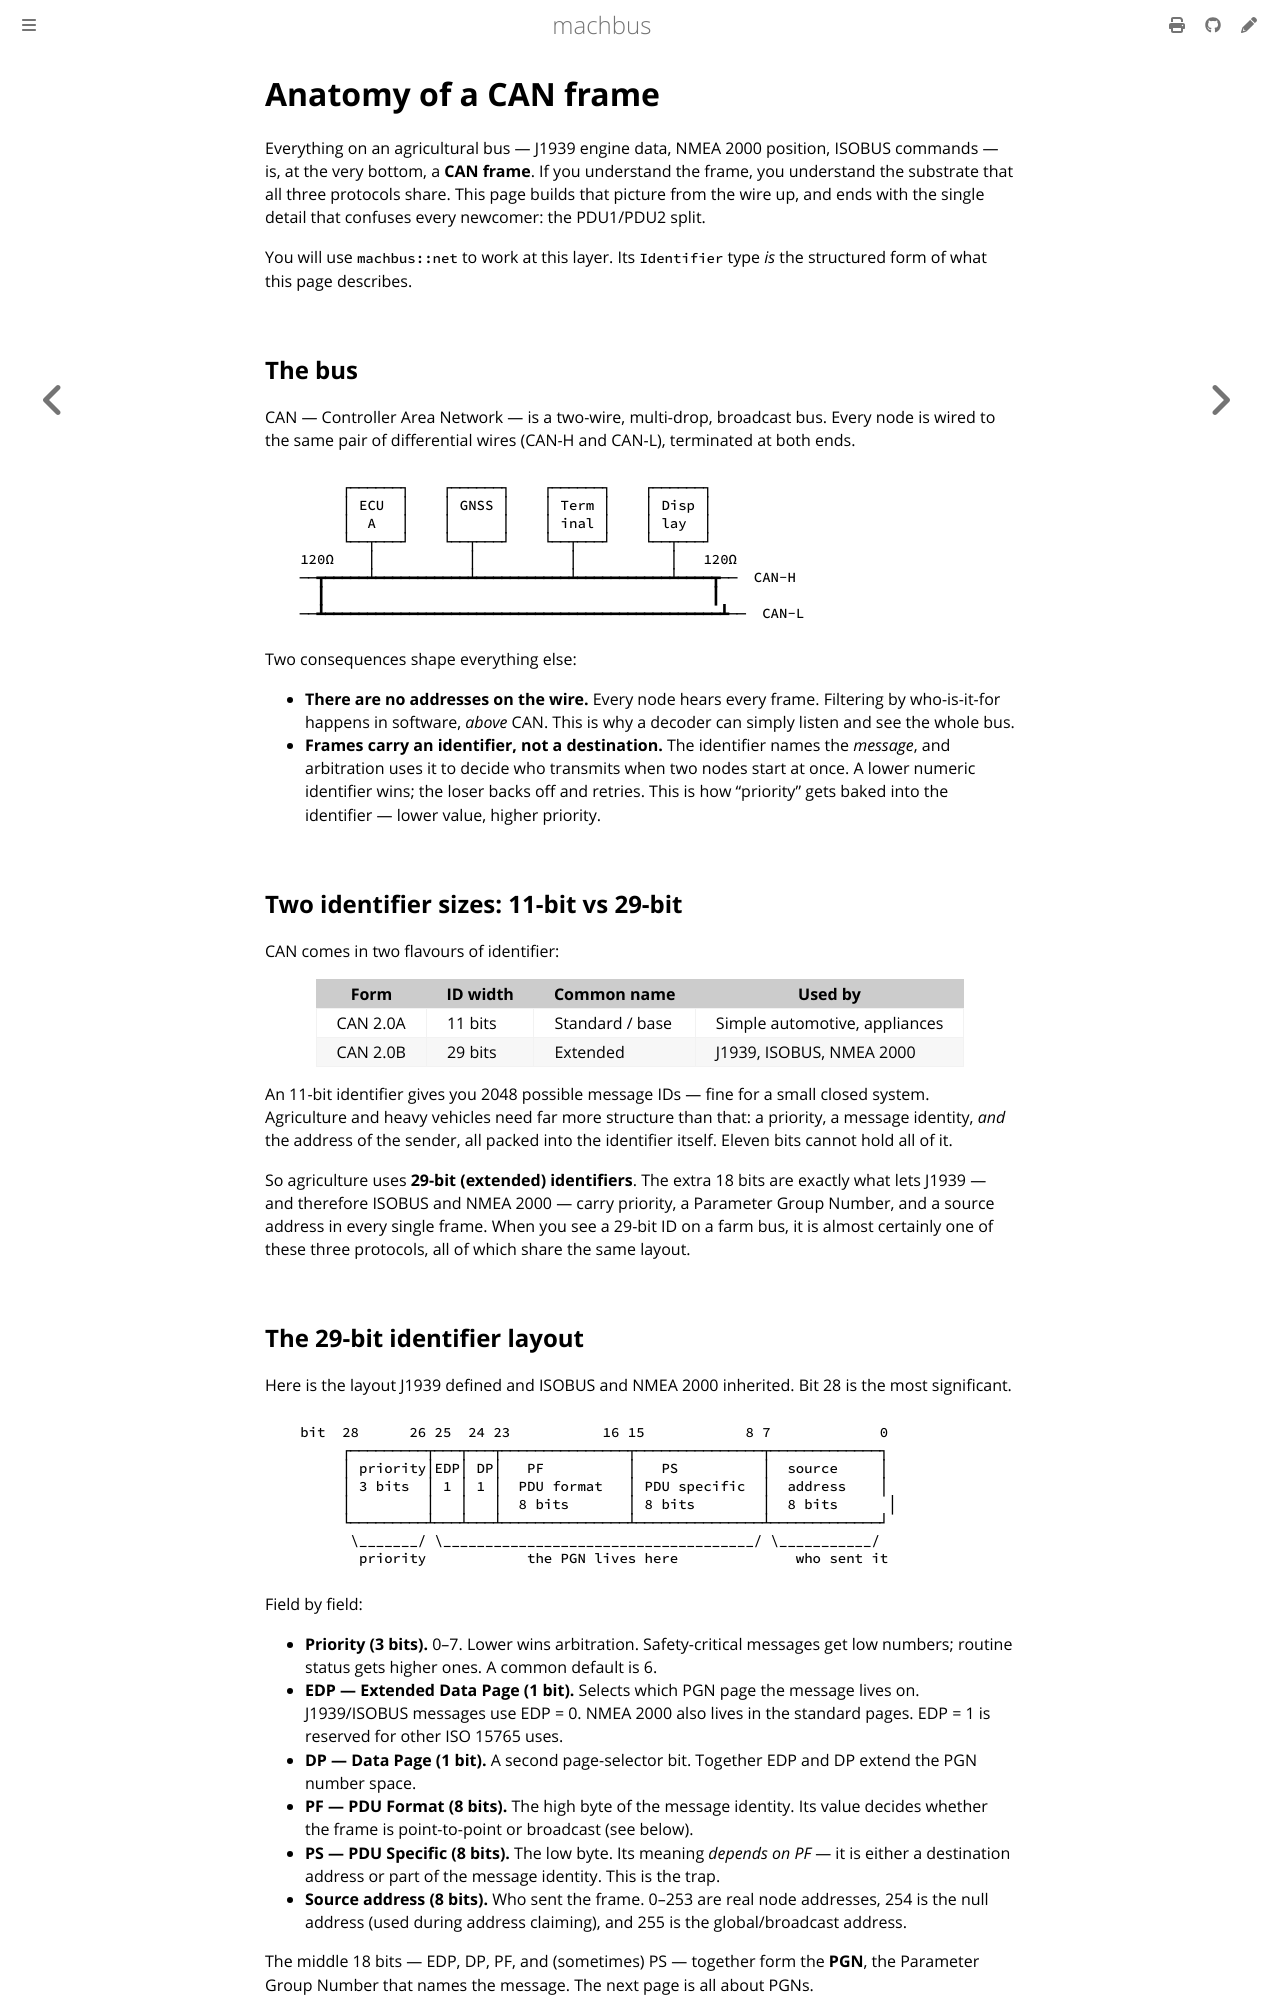

repository: robolibs/machbus · page: decode/can-frames.html · generator: mdbook

# Anatomy of a CAN frame

Everything on an agricultural bus — J1939 engine data, NMEA 2000 position, ISOBUS
commands — is, at the very bottom, a **CAN frame**. If you understand the frame, you
understand the substrate that all three protocols share. This page builds that picture
from the wire up, and ends with the single detail that confuses every newcomer: the
PDU1/PDU2 split.

You will use `machbus::net` to work at this layer. Its `Identifier` type *is* the
structured form of what this page describes.

## The bus

CAN — Controller Area Network — is a two-wire, multi-drop, broadcast bus. Every node is
wired to the same pair of differential wires (CAN-H and CAN-L), terminated at both ends.

```
        ┌──────┐    ┌──────┐    ┌──────┐    ┌──────┐
        │ ECU  │    │ GNSS │    │ Term │    │ Disp │
        │  A   │    │      │    │ inal │    │ lay  │
        └──┬───┘    └──┬───┘    └──┬───┘    └──┬───┘
   120Ω    │           │           │           │   120Ω
   ──┳━━━━━┷━━━━━━━━━━━┷━━━━━━━━━━━┷━━━━━━━━━━━┷━━━━┳──  CAN-H
     ┃                                              ┃
   ──┻━━━━━━━━━━━━━━━━━━━━━━━━━━━━━━━━━━━━━━━━━━━━━━━┻──  CAN-L
```

Two consequences shape everything else:

- **There are no addresses on the wire.** Every node hears every frame. Filtering by
  who-is-it-for happens in software, *above* CAN. This is why a decoder can simply listen
  and see the whole bus.
- **Frames carry an identifier, not a destination.** The identifier names the *message*,
  and arbitration uses it to decide who transmits when two nodes start at once. A lower
  numeric identifier wins; the loser backs off and retries. This is how "priority" gets
  baked into the identifier — lower value, higher priority.

## Two identifier sizes: 11-bit vs 29-bit

CAN comes in two flavours of identifier:

| Form              | ID width | Common name        | Used by                          |
|-------------------|----------|--------------------|----------------------------------|
| CAN 2.0A          | 11 bits  | Standard / base    | Simple automotive, appliances    |
| CAN 2.0B          | 29 bits  | Extended           | J1939, ISOBUS, NMEA 2000         |

An 11-bit identifier gives you 2048 possible message IDs — fine for a small closed
system. Agriculture and heavy vehicles need far more structure than that: a priority, a
message identity, *and* the address of the sender, all packed into the identifier itself.
Eleven bits cannot hold all of it.

So agriculture uses **29-bit (extended) identifiers**. The extra 18 bits are exactly what
lets J1939 — and therefore ISOBUS and NMEA 2000 — carry priority, a Parameter Group
Number, and a source address in every single frame. When you see a 29-bit ID on a farm
bus, it is almost certainly one of these three protocols, all of which share the same
layout.
